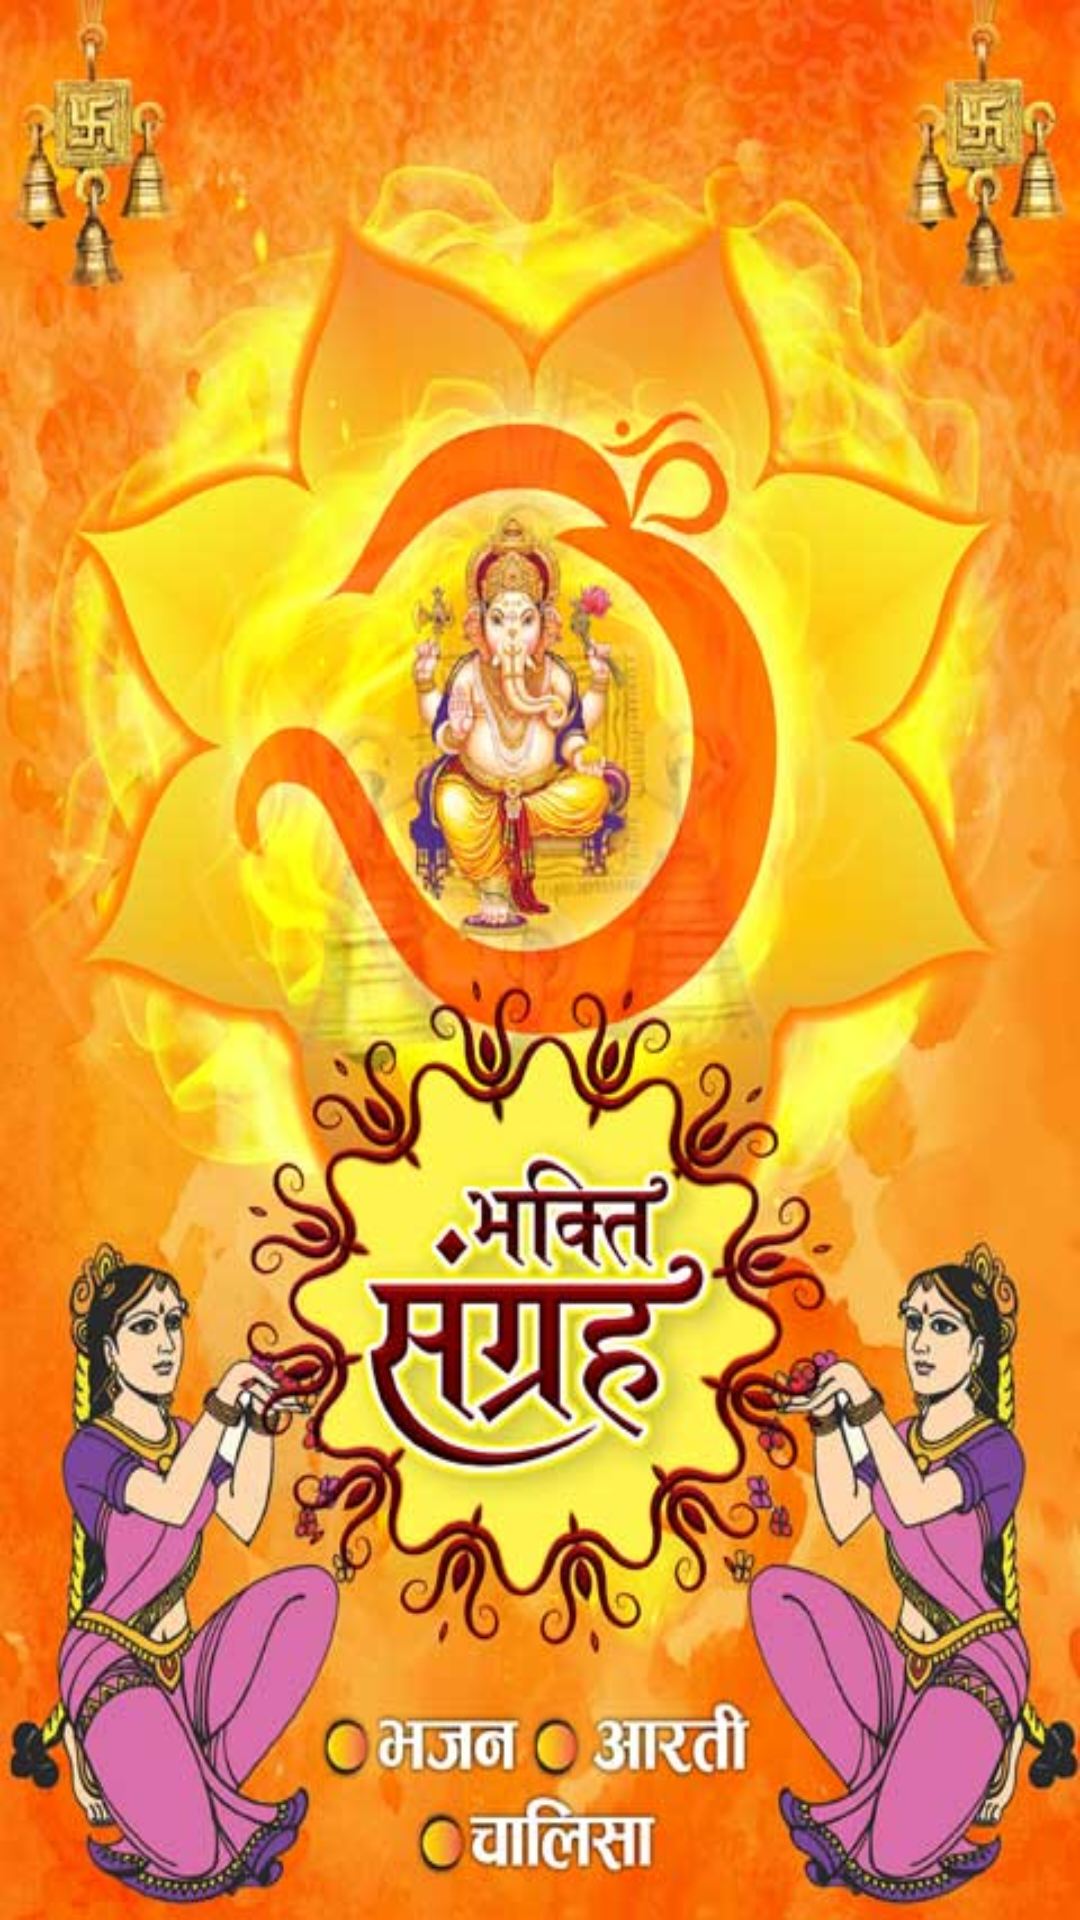

Here is an Android app screen rendered from its layout file. Give the layout XML and the strings, colors and styles it references.
<!-- AndroidManifest.xml: application theme AppTheme -->
<!-- res/layout/activity_splash_for_main.xml -->
<?xml version="1.0" encoding="utf-8"?>
<RelativeLayout
    android:id="@+id/activity_splash_for_main"
    xmlns:android="http://schemas.android.com/apk/res/android"
    xmlns:tools="http://schemas.android.com/tools"
    android:layout_width="match_parent"
    android:layout_height="match_parent"
    android:background="@drawable/splash"
    app:theme="@style/AppTheme.NoActionBar"
    tools:context="com.vianet.lyricstadka.Activityclass.SplashForMain"
    xmlns:app="http://schemas.android.com/apk/res-auto">







</RelativeLayout>
<!-- resources referenced by this layout -->
<resources>
  <!-- drawable splash: jpg bitmap (drawable, 64366 bytes) -->
  <style name="AppTheme.NoActionBar">
          <item name="windowActionBar">false</item>
          <item name="windowNoTitle">true</item>
      </style>
  <style name="AppTheme" parent="Theme.AppCompat.Light.DarkActionBar">
          
          <item name="colorPrimary">@color/colorPrimary</item>
          <item name="colorPrimaryDark">@color/colorPrimary</item>
          <item name="colorAccent">@color/colorAccent</item>
      </style>
  <color name="colorPrimary">#dc4a00</color>
  <color name="colorAccent">#dc4a00</color>
</resources>
